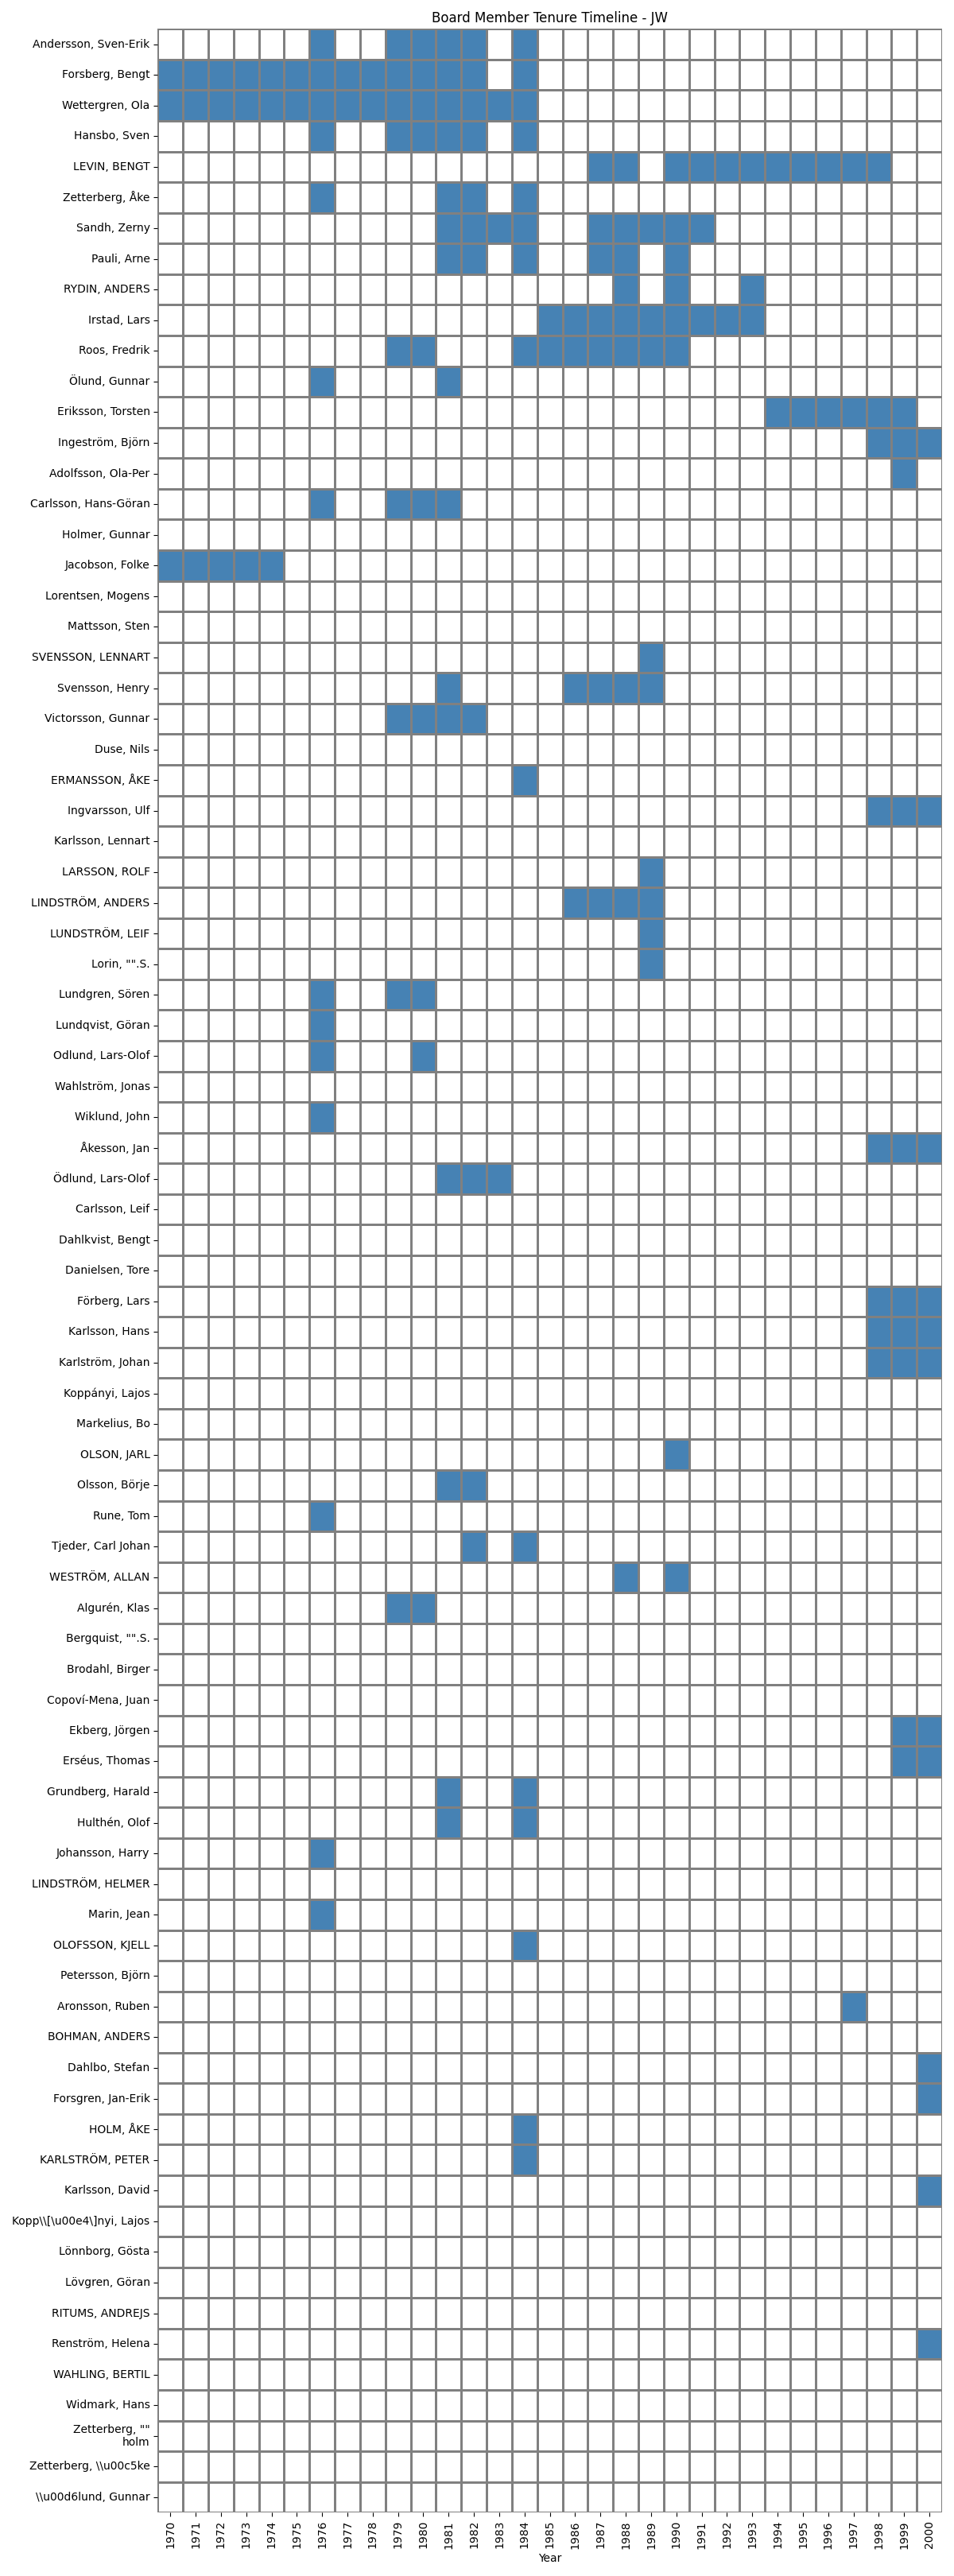

The data file committed next to this chart (first rows):
Name, 1970, 1971, 1972, 1973, 1974, 1975, 1976, 1977, 1978, 1979, 1980, 1981, 1982, 1983, 1984, 1985, 1986, 1987, 1988, 1989, 1990, 1991, 1992
Andersson, Sven-Erik, , , , , , , ledamöter, , , Ingenjör, Tekn lic, teknologie licentiat, vvd J&W, vvd, , Vice VD och marknadschef, , , , , , , , 
Forsberg, Bengt, v. vd., v. vd., v.vd., v. vd., v.vd., VD, VD, Verkställande direktör, VD, Civilingenjör, VD, Civilingenjör, VD, civilingenjör, civilingenjör, , Civilingenjör, , , , , , , , 
Wettergren, Ola, ordf., ordf., ordf., ordf., ordf., ordförande, ordförande, ordförande, ordf., Advokat, ordf., Advokat, ordf., ordförande, advokat, ordförande, Styrelsens ordförande, ordförande, , , , , , , , 
Hansbo, Sven, , , , , , , Suppleanter, , , Professor, Professor, professor, professor, , Professor, , , , , , , , 
LEVIN, BENGT, , , , , , , , , , , , , , , , , , vVD, VD, , VD, VD och koncernchef, VD och koncernchef
Zetterberg, Åke, , , , , , , arbetstagarledamöter, , , , , civilingenjör, civilingenjör, , Civilingenjör, , , , , , , , 
Sandh, Zerny, , , , , , , , , , , , vd J&W, vd, Verkställande direktör, Koncernchef och VD, , , Koncernchef och VD, Koncernchef, Koncernchef, Koncernchef, Ordförande, 
Pauli, Arne, , , , , , , , , , , , civilingenjör, civilingenjör, , Avdelningschef, , , Avdelningschef, avdelningschef, , sektionschef, , 
RYDIN, ANDERS, , , , , , , , , , , , , , , , , , , Ekonomidirektör, , Ekonomidirektör, , 
Irstad, Lars, , , , , , , , , , , , , , , , vice ordförande, vice ordförande, vice ordförande, vice ordförande, vice ordförande, vice ordförande, Vice ordförande, Ordförande
Roos, Fredrik, , , , , , , , , , Direktör, Direktör, , , , vice ordförande, ordförande, ordförande, ordförande, ordförande, ordförande, ordförande, , 
Ölund, Gunnar, , , , , , , ledamöter, , , , , civilingenjör, , , , , , , , , , , 
Eriksson, Torsten, , , , , , , , , , , , , , , , , , , , , , , 
Ingeström, Björn, , , , , , , , , , , , , , , , , , , , , , , 
Adolfsson, Ola-Per, , , , , , , , , , , , , , , , , , , , , , , 
Carlsson, Hans-Göran, , , , , , , Suppleanter, , , Civilingenjör, Ingenjör, ingenjör, arbetstagarrepresentant, , , , , , , , , , , 
Holmer, Gunnar, , , , , , , , , , , , , , , , , , , , , , , 
Jacobson, Folke, vd., vd., vd., vd., vd., , , , , , , , , , , , , , , , , , 
Lorentsen, Mogens, , , , , , , , , , , , , , , , , , , , , , , 
Mattsson, Sten, , , , , , , , , , , , , , , , , , , , , , , 
SVENSSON, LENNART, , , , , , , , , , , , , , , , , , , , suppleant, , , 
Svensson, Henry, , , , , , , , , , , , civilingenjör, , , , , suppleant, Avdelningschef, avdelningschef, suppleanter, , , 
Victorsson, Gunnar, , , , , , , , , , Ingenjör, Ingenjör, ingenjör, arbetstagarrepresentant, ingenjör, arbetstagarrepresentant, , , , , , , , , , 
Duse, Nils, , , , , , , , , , , , , , , , , , , , , , , 
ERMANSSON, ÅKE, , , , , , , , , , , , , , , Ingenjör, , , , , , , , 
Ingvarsson, Ulf, , , , , , , , , , , , , , , , , , , , , , , 
Karlsson, Lennart, , , , , , , , , , , , , , , , , , , , , , , 
LARSSON, ROLF, , , , , , , , , , , , , , , , , , , , Personalrepresentanter, , , 
LINDSTRÖM, ANDERS, , , , , , , , , , , , , , , , , suppleant, Regionchef, VVD, suppleanter, , , 
LUNDSTRÖM, LEIF, , , , , , , , , , , , , , , , , , , , suppleant, , , 
Lorin, "".S., , , , , , , , , , , , , , , , , , , , Personalrepresentanter, , , 
Lundgren, Sören, , , , , , , Suppleanter, , , Ingenjör, Ingenjör, , , , , , , , , , , , 
Lundqvist, Göran, , , , , , , ledamöter, , , , , , , , , , , , , , , , 
Odlund, Lars-Olof, , , , , , , ledamöter, , , , Direktör, , , , , , , , , , , , 
Wahlström, Jonas, , , , , , , , , , , , , , , , , , , , , , , 
Wiklund, John, , , , , , , ledamöter, , , , , , , , , , , , , , , , 
Åkesson, Jan, , , , , , , , , , , , , , , , , , , , , , , 
Ödlund, Lars-Olof, , , , , , , , , , , , vice ordförande, vd FinansSkandic AB, vice ordförande, vice ordföranden, , , , , , , , , 
Carlsson, Leif, , , , , , , , , , , , , , , , , , , , , , , 
Dahlkvist, Bengt, , , , , , , , , , , , , , , , , , , , , , , 
Danielsen, Tore, , , , , , , , , , , , , , , , , , , , , , , 
Förberg, Lars, , , , , , , , , , , , , , , , , , , , , , , 
Karlsson, Hans, , , , , , , , , , , , , , , , , , , , , , , 
Karlström, Johan, , , , , , , , , , , , , , , , , , , , , , , 
Koppányi, Lajos, , , , , , , , , , , , , , , , , , , , , , , 
Markelius, Bo, , , , , , , , , , , , , , , , , , , , , , , 
OLSON, JARL, , , , , , , , , , , , , , , , , , , , , vVD, , 
Olsson, Börje, , , , , , , , , , , , ingenjör, arbetstagarrepresentant, ingenjör, arbetstagarrepresentant, , , , , , , , , , 
Rune, Tom, , , , , , , Suppleanter, , , , , , , , , , , , , , , , 
Tjeder, Carl Johan, , , , , , , , , , , , , vd, , Direktör, , , , , , , , 
WESTRÖM, ALLAN, , , , , , , , , , , , , , , , , , , VD, , VD, , 
Algurén, Klas, , , , , , , , , , Civilingenjör, Civilingenjör, , , , , , , , , , , , 
Bergquist, "".S., , , , , , , , , , , , , , , , , , , , , , , 
Brodahl, Birger, , , , , , , , , , , , , , , , , , , , , , , 
Copoví-Mena, Juan, , , , , , , , , , , , , , , , , , , , , , , 
Ekberg, Jörgen, , , , , , , , , , , , , , , , , , , , , , , 
Erséus, Thomas, , , , , , , , , , , , , , , , , , , , , , , 
Grundberg, Harald, , , , , , , , , , , , civilingenjör, arbetstagarrepresentant, , , Civilingenjör, , , , , , , , 
Hulthén, Olof, , , , , , , , , , , , civilingenjör, , , Civilingenjör, , , , , , , , 
Johansson, Harry, , , , , , , Suppleanter, , , , , , , , , , , , , , , , 
... 21 more rows
